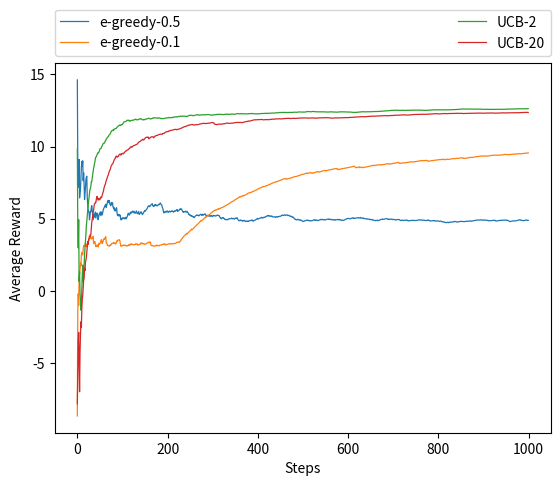

Reproduce this figure in Python.
import numpy as np
import matplotlib.pyplot as plt
import random
import math

def getSamplar():
    mu = np.random.normal(0, 10)
    sd = abs(np.random.normal(5, 2))
    getSample = lambda: np.random.normal(mu, sd)
    return getSample


def e_greedy(Q, e):
    maximize = [keys for keys, values in Q.items() if values == max(Q.values())]
    if len(maximize) == 1:
        choose = maximize[0]
    elif len(maximize) > 1:
        choose = random.choice(maximize)
    choose2 = random.choice(list(Q.keys()))
    action = random.choices(population=[choose, choose2], weights=[1 - e, e])
    action = action[0]
    return action


def upperConfidenceBound(Q, N, c):
    tempfunc = []
    for i in range(len(Q)):
        if list(N.values())[i] == 0:
            tempfunc.append(math.inf)
        else:
            tempfunc2 = math.sqrt(np.log(i + 1) / list(N.values())[i])
            tempfunc3 = list(Q.values())[i] + c * tempfunc2
            tempfunc.append(tempfunc3)
    tempfunc4 = [i for i, x in enumerate(tempfunc) if x == max(tempfunc)]
    if len(tempfunc4) == 1:
        index = tempfunc4[0]
    elif len(tempfunc4) > 1:
        index = random.choice(tempfunc4)
    action = list(Q.keys())[index]
    return action


def updateQN(action, reward, Q, N):
    New_N = N.copy()
    New_Q = Q.copy()

    tempfunc = N[action]
    dictionary = {action: (int(tempfunc)+1)}
    New_N.update(dictionary)

    new_mean = Q[action] + (reward - Q[action])/(New_N[action])
    if new_mean % 1 == 0:
        new_mean = int(new_mean)
    up_dict2 = {action: new_mean}
    New_Q.update(up_dict2)
    return New_Q, New_N


def decideMultipleSteps(Q, N, policy, bandit, maxSteps):
    actionReward = []
    for i in range(maxSteps):

        action = policy(Q, N)
        reward = bandit(action)
        temp = updateQN(action, reward, Q, N)
        Q = temp[0]
        N = temp[1]
        actionReward.append((action, reward))
    return {'Q': Q, 'N': N, 'actionReward': actionReward}


def plotMeanReward(actionReward, label):
    maxSteps = len(actionReward)
    reward = [reward for (action, reward) in actionReward]
    meanReward = [sum(reward[:(i + 1)]) / (i + 1) for i in range(maxSteps)]
    plt.plot(range(maxSteps), meanReward, linewidth=0.9, label=label)
    plt.xlabel('Steps')
    plt.ylabel('Average Reward')


def main():
    np.random.seed(2020)
    random.seed(2020)
    K = 10
    maxSteps = 1000
    Q = {k: 0 for k in range(K)}
    N = {k: 0 for k in range(K)}
    testBed = {k: getSamplar() for k in range(K)}
    bandit = lambda action: testBed[action]()

    policies = {}
    policies["e-greedy-0.5"] = lambda Q, N: e_greedy(Q, 0.5)
    policies["e-greedy-0.1"] = lambda Q, N: e_greedy(Q, 0.1)
    policies["UCB-2"] = lambda Q, N: upperConfidenceBound(Q, N, 2)
    policies["UCB-20"] = lambda Q, N: upperConfidenceBound(Q, N, 20)

    allResults = {name: decideMultipleSteps(Q, N, policy, bandit, maxSteps) for (name, policy) in policies.items()}

    for name, result in allResults.items():
        plotMeanReward(allResults[name]['actionReward'], label=name)
    plt.legend(bbox_to_anchor=(0., 1.02, 1., .102), loc='lower left', ncol=2, mode="expand", borderaxespad=0.)
    plt.show()


if __name__ == '__main__':
    main()
